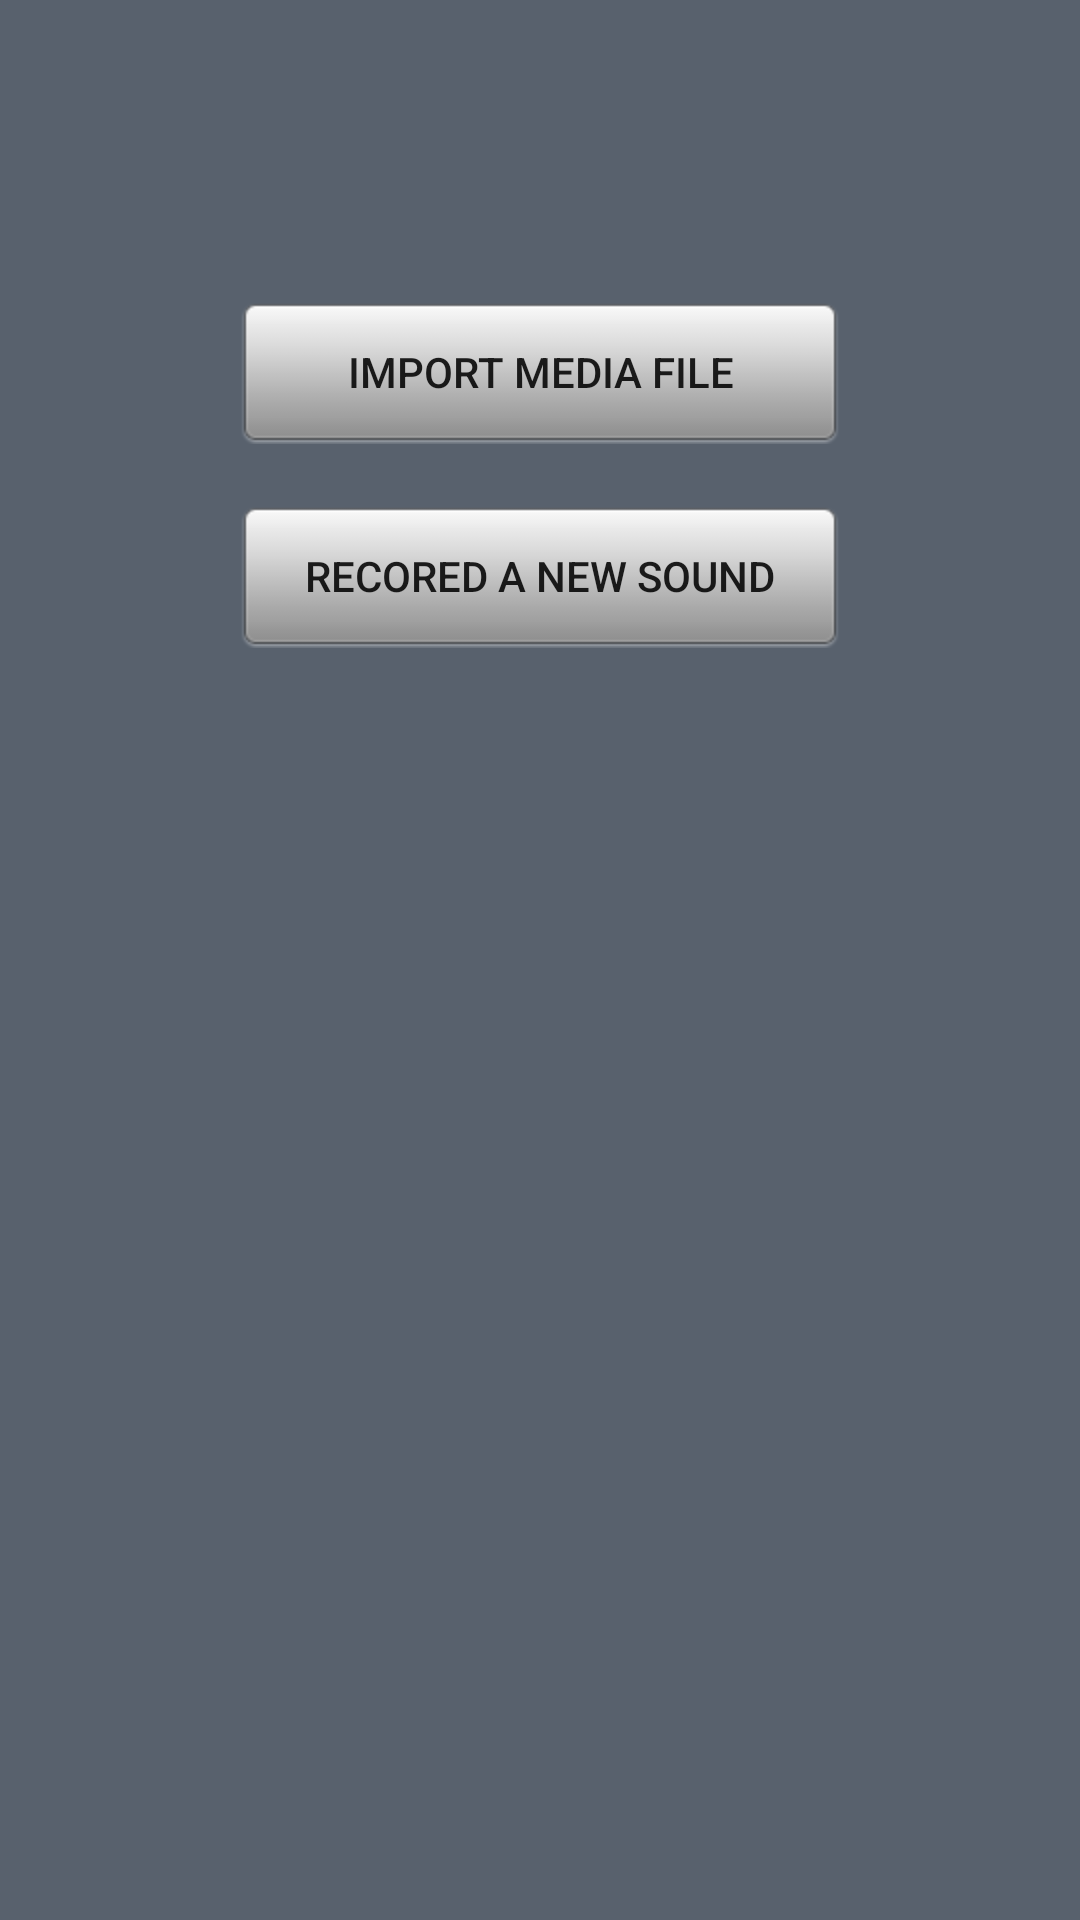

Layout XML and referenced resources for this Android screen:
<!-- AndroidManifest.xml: fallback theme Theme.MaterialComponents.DayNight.NoActionBar -->
<!-- res/layout/newtone.xml -->
<?xml version="1.0" encoding="utf-8"?>
<LinearLayout xmlns:android="http://schemas.android.com/apk/res/android"
	android:layout_width="fill_parent" android:layout_height="fill_parent"
	android:orientation="vertical" android:paddingTop="100dip"
	android:background="@color/grey">

		<Button android:id="@+id/importfile" android:layout_width="200dip"
			android:layout_height="wrap_content" android:layout_gravity="center_horizontal"
			android:text="@string/import_file" android:background="@drawable/btn" />

		<Button android:text="@string/record_file"
			android:layout_gravity="center_horizontal" android:id="@+id/makenew"
			android:layout_width="200dip" android:layout_height="wrap_content"
			android:background="@drawable/btn" android:layout_marginTop="20dip">
		</Button>

</LinearLayout>
<!-- resources referenced by this layout -->
<resources>
  <color name="grey">#ff58616d</color>
  <!-- drawable btn (drawable) -->
  <?xml version="1.0" encoding="UTF-8"?>
  
  <selector
    xmlns:android="http://schemas.android.com/apk/res/android">
      <item android:state_enabled="true" android:state_pressed="true" android:drawable="@drawable/btn_pressed" />
      <item android:drawable="@drawable/btn_normal" />
  </selector>
  <string name="import_file">import media file</string>
  <string name="record_file">recored a new sound</string>
</resources>
